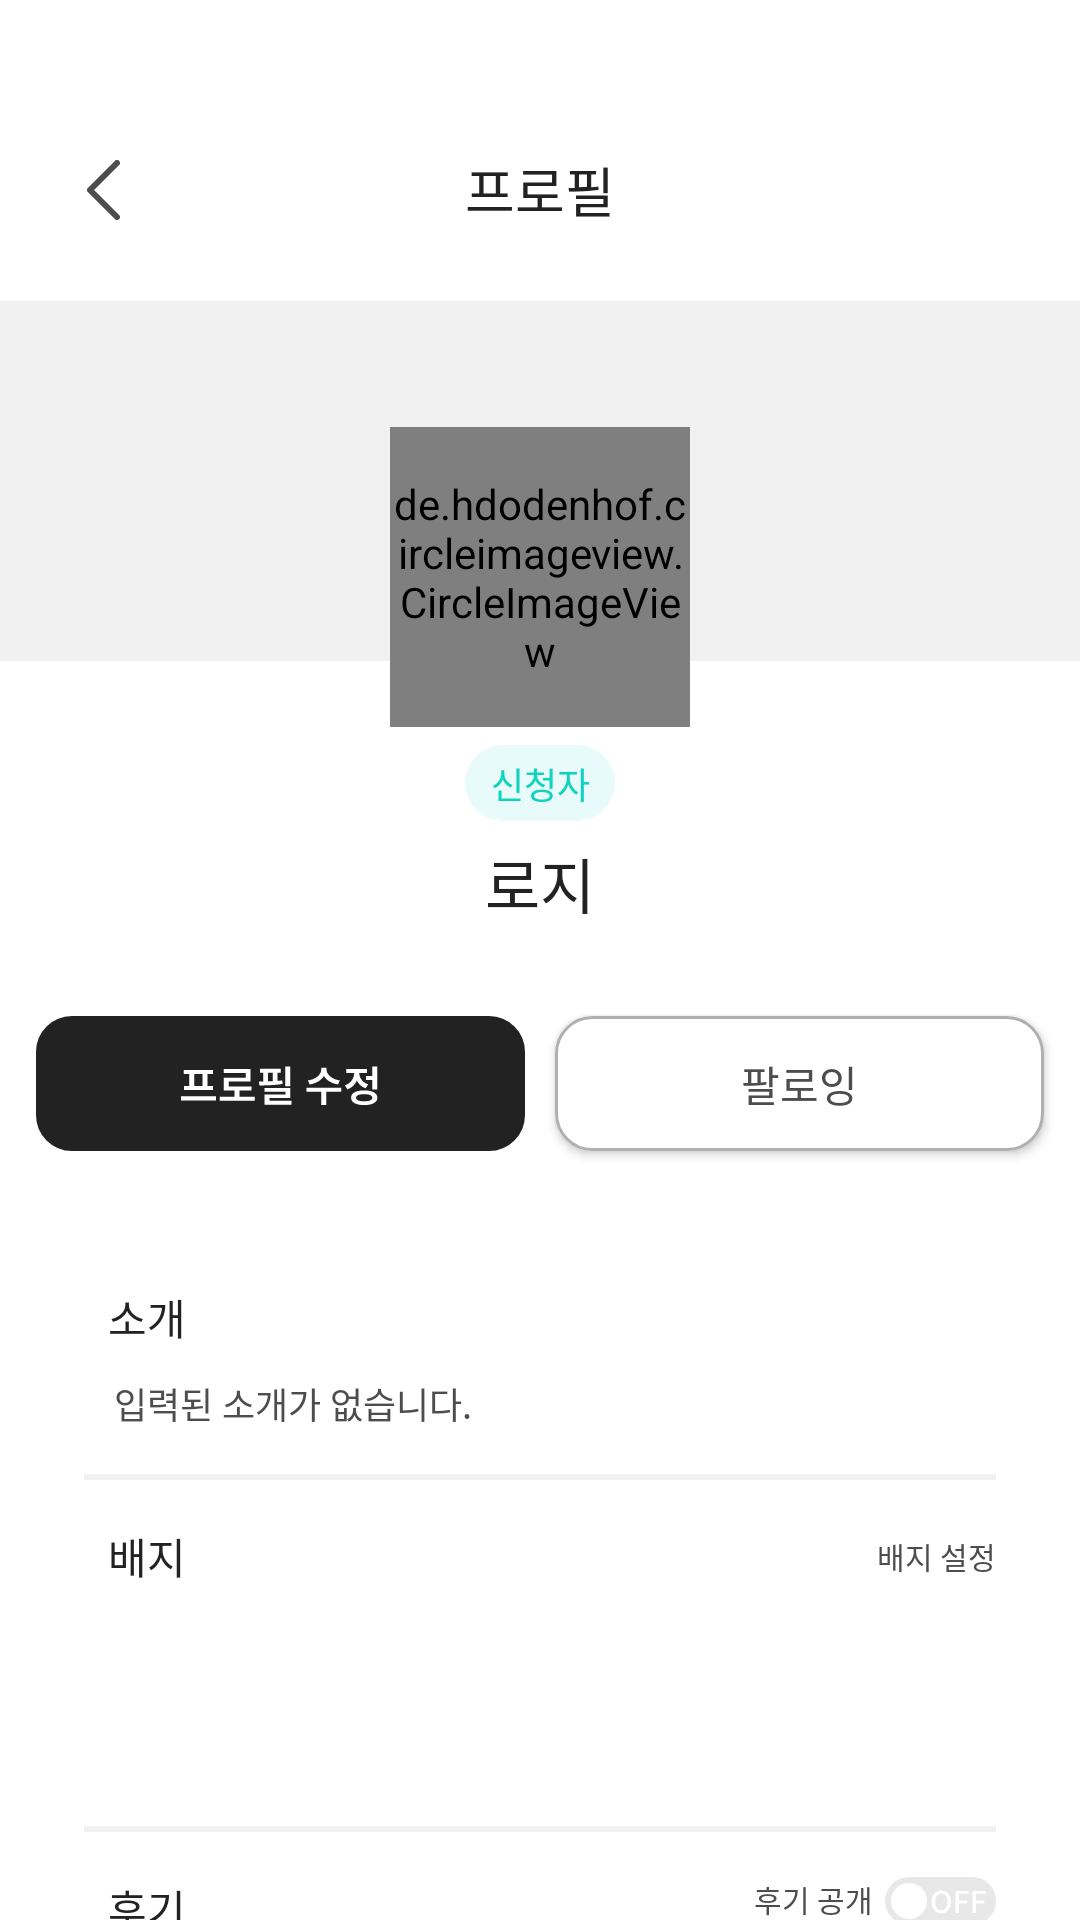

Reconstruct the res/layout file that produces this screen, plus the resources it refers to.
<!-- AndroidManifest.xml: application theme Theme.Commit -->
<!-- res/layout/activity_profile.xml -->
<?xml version="1.0" encoding="utf-8"?>
<androidx.constraintlayout.widget.ConstraintLayout xmlns:android="http://schemas.android.com/apk/res/android"
    xmlns:app="http://schemas.android.com/apk/res-auto"
    xmlns:tools="http://schemas.android.com/tools"
    android:layout_width="match_parent"
    android:layout_height="match_parent"
    android:background="#FFFFFF">

    <TextView
        android:id="@+id/tv_title"
        android:layout_width="wrap_content"
        android:layout_height="wrap_content"
        android:layout_marginTop="50dp"
        android:fontFamily="@font/notosanskr_semibold"
        android:text="프로필"
        android:textColor="@color/black1"
        android:textSize="18dp"
        android:includeFontPadding="false"
        app:layout_constraintEnd_toEndOf="parent"
        app:layout_constraintStart_toStartOf="parent"
        app:layout_constraintTop_toTopOf="parent" />

    <ImageView
        android:id="@+id/iv_back"
        android:layout_width="wrap_content"
        android:layout_height="wrap_content"
        android:layout_marginStart="29dp"
        android:src="@drawable/ic_back"
        android:clickable="true"
        android:focusable="true"
        app:layout_constraintBottom_toBottomOf="@+id/tv_title"
        app:layout_constraintStart_toStartOf="parent"
        app:layout_constraintTop_toTopOf="@+id/tv_title" />

    <View
        android:id="@+id/bg_profile_top"
        android:layout_width="0dp"
        android:layout_height="120dp"
        android:background="#F1F1F1"
        android:layout_marginTop="24dp"
        app:layout_constraintTop_toBottomOf="@+id/tv_title"
        app:layout_constraintStart_toStartOf="parent"
        app:layout_constraintEnd_toEndOf="parent"/>

    
    <de.hdodenhof.circleimageview.CircleImageView
        android:id="@+id/iv_profile"
        android:layout_width="100dp"
        android:layout_height="100dp"
        android:layout_marginTop="66dp"
        android:src="@drawable/ic_profile"
        app:civ_border_color="@android:color/transparent"
        app:civ_border_width="0dp"
        app:layout_constraintTop_toBottomOf="@id/tv_title"
        app:layout_constraintStart_toStartOf="parent"
        app:layout_constraintEnd_toEndOf="parent" />

    
    <TextView
        android:id="@+id/tv_badge"
        android:layout_width="50dp"
        android:layout_height="wrap_content"
        android:text="신청자"
        android:textSize="12sp"
        android:fontFamily="@font/notosanskr_semibold"
        android:textColor="@color/mint2"
        android:includeFontPadding="false"
        android:background="@drawable/bg_mint3"
        android:gravity="center"
        android:paddingTop="4dp"
        android:paddingBottom="4dp"
        android:layout_marginTop="6dp"
        app:layout_constraintTop_toBottomOf="@id/iv_profile"
        app:layout_constraintStart_toStartOf="parent"
        app:layout_constraintEnd_toEndOf="parent" />

    
    <TextView
        android:id="@+id/tv_username"
        android:layout_width="wrap_content"
        android:layout_height="wrap_content"
        android:text="로지"
        android:textSize="20sp"
        android:textColor="@color/black1"
        android:fontFamily="@font/notosanskr_semibold"
        android:includeFontPadding="false"
        android:layout_marginTop="6dp"
        app:layout_constraintTop_toBottomOf="@id/tv_badge"
        app:layout_constraintStart_toStartOf="parent"
        app:layout_constraintEnd_toEndOf="parent" />

    <androidx.appcompat.widget.AppCompatButton
        android:id="@+id/btn_edit_profile"
        android:layout_width="wrap_content"
        android:layout_height="45dp"
        android:background="@drawable/pf_black_button"
        app:layout_constraintStart_toStartOf="parent"
        app:layout_constraintTop_toBottomOf="@id/tv_username"
        app:layout_constraintEnd_toStartOf="@id/btn_following"
        android:layout_marginStart="32dp"
        android:layout_marginTop="30dp"
        android:layout_marginEnd="5dp"/>

    <androidx.appcompat.widget.AppCompatButton
        android:id="@+id/btn_following"
        android:layout_width="163dp"
        android:layout_height="45dp"
        android:background="@drawable/bg_outline_gray"
        android:text="팔로잉"
        android:textSize="14sp"
        android:textColor="@color/black2"
        android:fontFamily="@font/notosanskr_semibold"
        android:includeFontPadding="false"
        app:layout_constraintStart_toEndOf="@id/btn_edit_profile"
        app:layout_constraintEnd_toEndOf="parent"
        app:layout_constraintTop_toBottomOf="@id/tv_username"
        android:layout_marginEnd="32dp"
        android:layout_marginTop="30dp"
        android:layout_marginStart="5dp"
        android:elevation="0dp"/>



    
    <TextView
        android:id="@+id/tv_intro_title"
        android:layout_width="wrap_content"
        android:layout_height="wrap_content"
        android:text="소개"
        android:textSize="14sp"
        android:textColor="@color/black1"
        android:fontFamily="@font/notosanskr_semibold"
        android:includeFontPadding="false"
        android:layout_marginTop="45dp"
        android:layout_marginStart="36dp"
        app:layout_constraintTop_toBottomOf="@id/btn_edit_profile"
        app:layout_constraintStart_toStartOf="parent" />

    <TextView
        android:id="@+id/tv_intro_content"
        android:layout_width="wrap_content"
        android:layout_height="wrap_content"
        android:text="입력된 소개가 없습니다."
        android:textSize="12sp"
        android:textColor="@color/black2"
        android:fontFamily="@font/notosanskr_regular"
        android:includeFontPadding="false"
        android:layout_marginTop="10dp"
        android:layout_marginStart="38dp"
        app:layout_constraintTop_toBottomOf="@id/tv_intro_title"
        app:layout_constraintStart_toStartOf="parent" />

    <View
        android:id="@+id/divider1"
        android:layout_width="0dp"
        android:layout_height="2dp"
        android:background="#F1F1F1"
        android:layout_marginStart="28dp"
        android:layout_marginEnd="28dp"
        android:layout_marginTop="15dp"
        app:layout_constraintStart_toStartOf="parent"
        app:layout_constraintEnd_toEndOf="parent"
        app:layout_constraintTop_toBottomOf="@+id/tv_intro_content" />

    
    <TextView
        android:id="@+id/tv_badge_title"
        android:layout_width="wrap_content"
        android:layout_height="wrap_content"
        android:text="배지"
        android:textSize="14sp"
        android:textColor="@color/black1"
        android:fontFamily="@font/notosanskr_semibold"
        android:includeFontPadding="false"
        android:layout_marginTop="15dp"
        android:layout_marginStart="36dp"
        app:layout_constraintTop_toBottomOf="@id/divider1"
        app:layout_constraintStart_toStartOf="parent" />

    <TextView
        android:id="@+id/tv_badge_setting"
        android:layout_width="wrap_content"
        android:layout_height="wrap_content"
        android:text="배지 설정"
        android:textSize="10sp"
        android:textColor="@color/black2"
        android:fontFamily="@font/notosanskr_medium"
        android:includeFontPadding="false"
        app:layout_constraintEnd_toEndOf="parent"
        app:layout_constraintTop_toTopOf="@id/tv_badge_title"
        app:layout_constraintBottom_toBottomOf="@id/tv_badge_title"
        android:layout_marginEnd="28dp"/>

    <androidx.recyclerview.widget.RecyclerView
        android:id="@+id/recycler_badges"
        android:layout_width="match_parent"
        android:layout_height="52dp"
        android:layout_marginTop="13dp"
        android:layout_marginStart="38dp"
        android:layout_marginEnd="28dp"
        android:paddingEnd="3dp"
        android:clipToPadding="true"
        android:scrollbars="horizontal"
        app:layout_constraintTop_toBottomOf="@id/tv_badge_title"
        app:layout_constraintStart_toStartOf="parent" />

    <View
        android:id="@+id/divider2"
        android:layout_width="0dp"
        android:layout_height="2dp"
        android:background="#F1F1F1"
        android:layout_marginStart="28dp"
        android:layout_marginEnd="28dp"
        android:layout_marginTop="15dp"
        app:layout_constraintStart_toStartOf="parent"
        app:layout_constraintEnd_toEndOf="parent"
        app:layout_constraintTop_toBottomOf="@+id/recycler_badges" />

    
    <TextView
        android:id="@+id/tv_review_title"
        android:layout_width="wrap_content"
        android:layout_height="wrap_content"
        android:text="후기"
        android:textSize="14sp"
        android:textColor="@color/black1"
        android:fontFamily="@font/notosanskr_semibold"
        android:includeFontPadding="false"
        android:layout_marginTop="15dp"
        android:layout_marginStart="36dp"
        app:layout_constraintTop_toBottomOf="@id/divider2"
        app:layout_constraintStart_toStartOf="parent" />

    <TextView
        android:id="@+id/tv_review"
        android:layout_width="wrap_content"
        android:layout_height="wrap_content"
        android:text="후기 공개"
        android:textSize="10sp"
        android:textColor="@color/black2"
        android:fontFamily="@font/notosanskr_medium"
        android:includeFontPadding="false"
        android:layout_marginEnd="69dp"
        app:layout_constraintEnd_toEndOf="parent"
        app:layout_constraintTop_toTopOf="@id/tv_review_title"
        app:layout_constraintTop_toBottomOf="@id/tv_review_title"/>

    <ImageView
        android:id="@+id/iv_review_btn"
        android:layout_width="wrap_content"
        android:layout_height="wrap_content"
        android:layout_marginTop="17dp"
        android:layout_marginEnd="28dp"
        android:src="@drawable/iv_review_off"
        app:layout_constraintTop_toTopOf="@id/divider2"
        app:layout_constraintEnd_toEndOf="parent"/>

    <androidx.recyclerview.widget.RecyclerView
        android:id="@+id/recycler_reviews"
        android:layout_width="match_parent"
        android:layout_height="70dp"
        android:layout_marginTop="15dp"
        app:layout_constraintTop_toBottomOf="@id/tv_review_title"
        app:layout_constraintStart_toStartOf="parent"
        app:layout_constraintEnd_toEndOf="parent"
        android:paddingStart="38dp"
        android:paddingEnd="20dp"
        android:clipToPadding="true"
        android:scrollbars="horizontal"
        tools:listitem="@layout/item_photo_rv" />

</androidx.constraintlayout.widget.ConstraintLayout>
<!-- res/layout/item_photo_rv.xml (included above) -->
<?xml version="1.0" encoding="utf-8"?>
<androidx.constraintlayout.widget.ConstraintLayout xmlns:android="http://schemas.android.com/apk/res/android"
    xmlns:app="http://schemas.android.com/apk/res-auto"
    android:layout_width="70dp"
    android:layout_height="wrap_content"
    android:layout_marginEnd="5dp">

    <ImageView
        android:id="@+id/iv_review_image"
        android:layout_width="match_parent"
        android:layout_height="70dp"
        android:scaleType="centerCrop"
        android:src="@drawable/sample_review"
        app:layout_constraintTop_toTopOf="parent"
        app:layout_constraintBottom_toBottomOf="parent"
        app:layout_constraintStart_toStartOf="parent"
        app:layout_constraintEnd_toEndOf="parent" />

</androidx.constraintlayout.widget.ConstraintLayout>
<!-- resources referenced by this layout -->
<resources>
  <color name="black1">#222222</color>
  <color name="black2">#4D4D4D</color>
  <color name="mint2">#0DD3BF</color>
  <!-- drawable bg_mint3 (drawable) -->
  <?xml version="1.0" encoding="utf-8"?>
  <shape xmlns:android="http://schemas.android.com/apk/res/android"
      android:shape="rectangle">
      <corners android:radius="14dp" />
      <solid android:color="@color/mint3" />
  </shape>
  <!-- drawable bg_outline_gray (drawable) -->
  <?xml version="1.0" encoding="utf-8"?>
  <shape xmlns:android="http://schemas.android.com/apk/res/android"
      android:shape="rectangle">
  
      
      <solid android:color="#FFFFFF" />
  
      
      <stroke
          android:width="1dp"
          android:color="#B0B0B0" /> 
  
      
      <corners android:radius="12dp" />
  </shape>
  <!-- drawable ic_back (drawable) -->
  <vector xmlns:android="http://schemas.android.com/apk/res/android"
      android:width="11dp"
      android:height="20dp"
      android:viewportWidth="11"
      android:viewportHeight="20">
    <path
        android:pathData="M9.996,1L0.996,10L9.996,19"
        android:strokeLineJoin="round"
        android:strokeWidth="2"
        android:fillColor="#00000000"
        android:strokeColor="#4D4D4D"
        android:strokeLineCap="round"/>
  </vector>
  <!-- drawable ic_profile (drawable) -->
  <vector xmlns:android="http://schemas.android.com/apk/res/android"
      android:width="100dp"
      android:height="100dp"
      android:viewportWidth="100"
      android:viewportHeight="100">
    <path
        android:pathData="M50,50m-50,0a50,50 0,1 1,100 0a50,50 0,1 1,-100 0"
        android:fillColor="#D9D9D9"/>
    <path
        android:pathData="M63.91,33C63.91,40.73 57.64,47 49.91,47C42.18,47 35.91,40.73 35.91,33C35.91,25.27 42.18,19 49.91,19C57.64,19 63.91,25.27 63.91,33Z"
        android:fillColor="#B0B0B0"/>
    <path
        android:pathData="M73.91,76C75.02,76 75.92,75.1 75.81,74C75.58,71.67 74.95,69.37 73.93,67.2C72.62,64.41 70.71,61.87 68.3,59.74C65.88,57.6 63.01,55.91 59.86,54.75C56.71,53.59 53.33,53 49.91,53C46.5,53 43.12,53.59 39.96,54.75C36.81,55.91 33.94,57.6 31.53,59.74C29.11,61.87 27.2,64.41 25.89,67.2C24.87,69.37 24.24,71.67 24.01,74C23.9,75.1 24.81,76 25.91,76H73.91Z"
        android:fillColor="#B0B0B0"/>
  </vector>
  <style name="Theme.Commit" parent="Base.Theme.Commit" />
  <color name="mint3">#E8FBFA</color>
  <style name="Base.Theme.Commit" parent="Theme.Material3.DayNight.NoActionBar">
          
          
          <item name="android:colorControlHighlight">@android:color/transparent</item>
      </style>
</resources>
